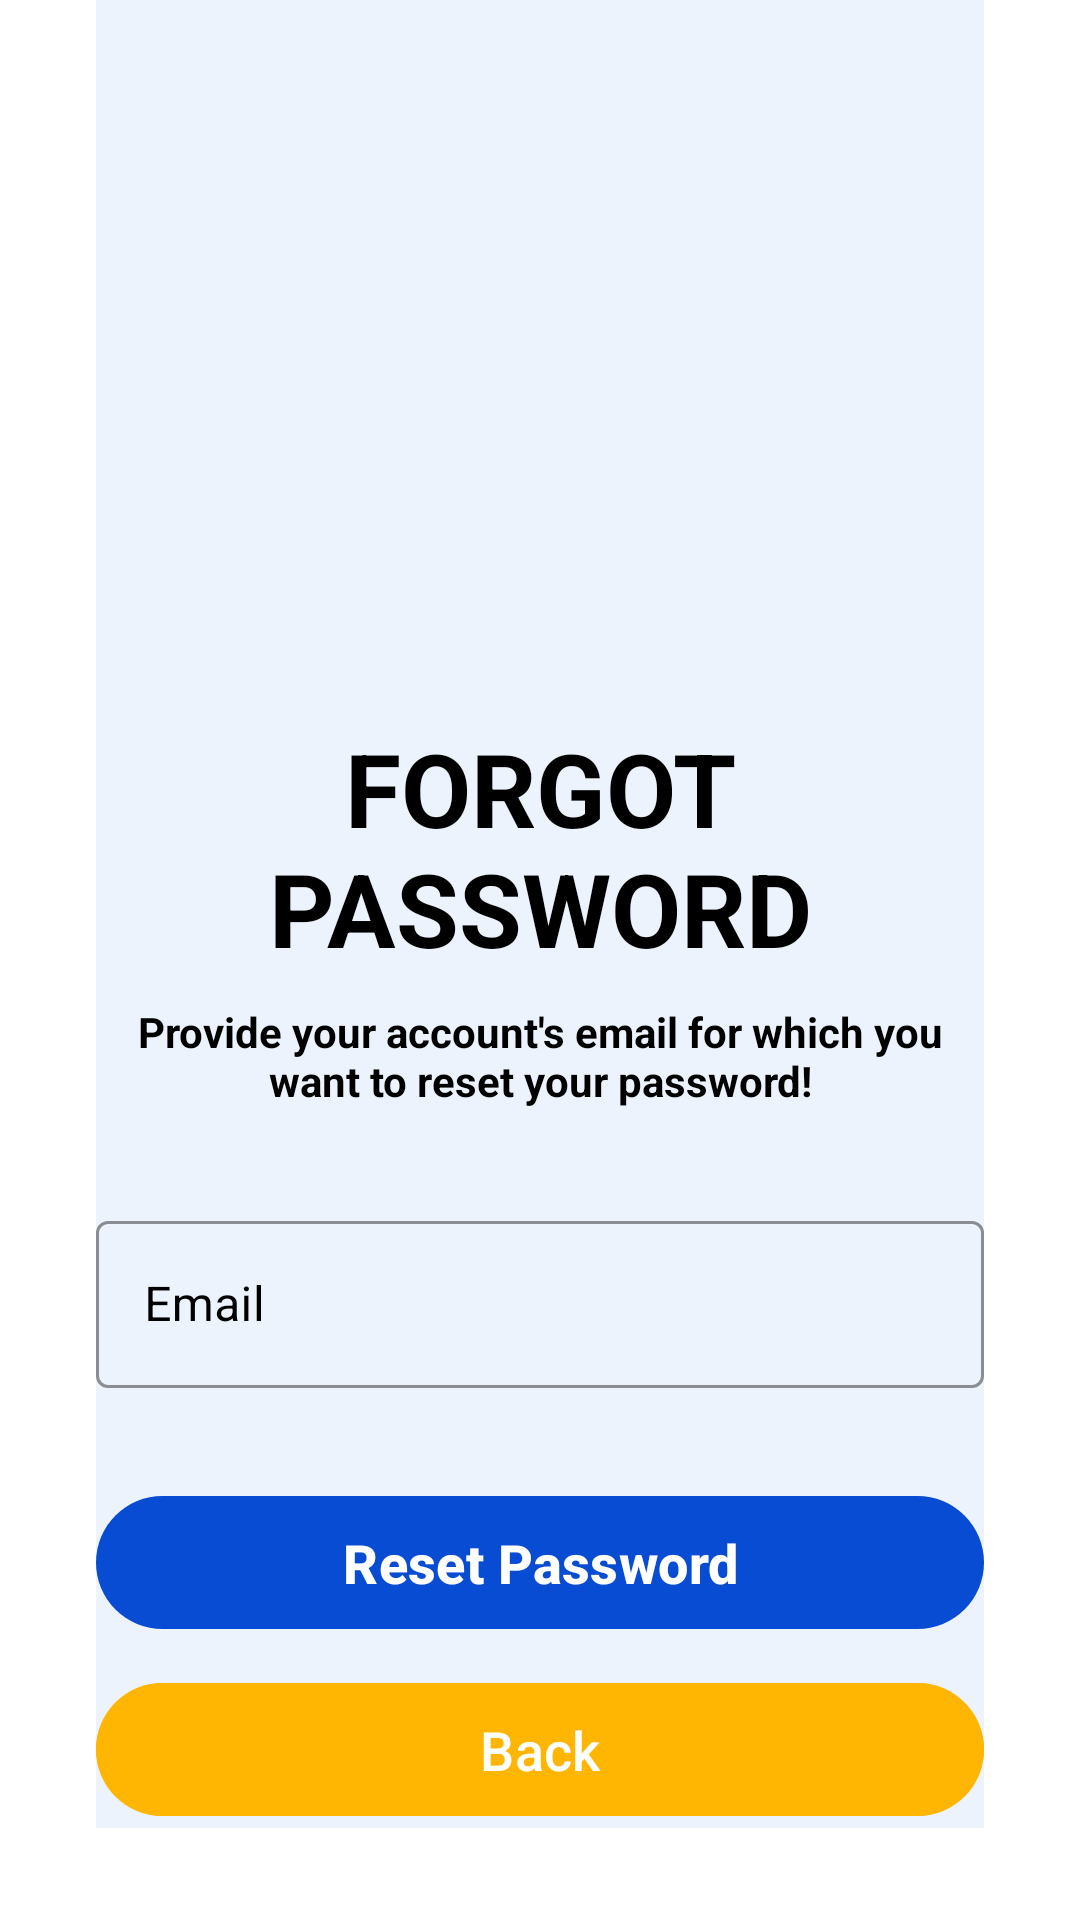

Layout XML and referenced resources for this Android screen:
<!-- AndroidManifest.xml: application theme Theme.Exam -->
<!-- res/layout/activity_forgot_password.xml -->
<?xml version="1.0" encoding="utf-8"?>
<ScrollView xmlns:android="http://schemas.android.com/apk/res/android"
    xmlns:app="http://schemas.android.com/apk/res-auto"
    xmlns:tools="http://schemas.android.com/tools"
    android:layout_width="match_parent"
    android:layout_height="match_parent"
    android:background="@color/white"
    android:scrollbars="none"
    tools:context=".ForgotPasswordActivity">

    <LinearLayout
        android:layout_width="match_parent"
        android:layout_height="wrap_content"
        android:layout_marginStart="32dp"
        android:layout_marginEnd="32dp"
        android:background="@color/bg_Color"
        android:orientation="vertical">

        <androidx.constraintlayout.widget.ConstraintLayout
            android:layout_width="match_parent"
            android:layout_height="wrap_content"
            android:layout_marginTop="32dp" />

        <ImageView
            android:layout_width="90dp"
            android:layout_height="90dp"
            android:layout_gravity="center"
            android:layout_marginTop="100dp"
            android:src="@drawable/baseline_lock_reset_24"
            app:layout_constraintBottom_toBottomOf="parent"
            app:layout_constraintEnd_toEndOf="parent"
            app:layout_constraintTop_toTopOf="parent"
            app:tint="@color/black"
            android:contentDescription="@string/todo" />

        <TextView
            android:id="@+id/textView4"
            android:layout_width="match_parent"
            android:layout_height="wrap_content"
            android:layout_marginTop="18dp"
            android:fontFamily="sans-serif"
            android:text="@string/forgot_password"
            android:textAlignment="center"
            android:textAllCaps="true"
            android:textColor="@color/black"
            android:textSize="34sp"
            android:textStyle="bold" />

        <TextView
            android:id="@+id/viewExpYear"
            android:layout_width="match_parent"
            android:layout_height="wrap_content"
            android:layout_marginTop="9dp"
            android:text="@string/provide_your_account_s_email_for_which_you_want_to_reset_your_password"
            android:textAlignment="center"
            android:textColor="@color/black"
            android:textSize="14sp"
            android:textStyle="bold" />

        <com.google.android.material.textfield.TextInputLayout
            android:id="@+id/txtLayoutEmail"
            style="@style/Widget.MaterialComponents.TextInputLayout.OutlinedBox"
            android:layout_width="match_parent"
            android:layout_height="wrap_content"
            android:layout_marginTop="32dp"
            android:hint="@string/email2"
            android:textColorHint="@color/black"
            app:boxStrokeColor="@color/black">

            <com.google.android.material.textfield.TextInputEditText
                android:id="@+id/edtForgotPasswordEmail"
                android:layout_width="match_parent"
                android:layout_height="wrap_content"
                android:inputType="textEmailAddress"
                android:singleLine="true"
                android:textColor="@color/black" />

        </com.google.android.material.textfield.TextInputLayout>

        <FrameLayout
            android:layout_width="match_parent"
            android:layout_height="wrap_content"
            android:layout_marginTop="32dp">

            <ProgressBar
                android:id="@+id/forgetPasswordProgressbar"
                android:layout_width="50dp"
                android:layout_height="50dp"
                android:layout_gravity="center_horizontal"
                android:visibility="invisible" />

            <com.google.android.material.button.MaterialButton
                android:id="@+id/btnReset"
                android:layout_width="match_parent"
                android:layout_height="wrap_content"
                android:paddingStart="20dp"
                android:paddingTop="10dp"
                android:paddingEnd="20dp"
                android:paddingBottom="10dp"
                android:text="@string/reset_password"
                android:textColor="@color/white"
                android:textSize="18sp"
                android:textStyle="bold"
                app:backgroundTint="@color/blue"
                app:cornerRadius="50dp"
                app:icon="@drawable/baseline_lock_reset_24"
                app:iconGravity="textStart"
                app:iconTint="#000000" />

        </FrameLayout>

        <com.google.android.material.button.MaterialButton
            android:id="@+id/btnForgotPasswordBack"
            android:layout_width="match_parent"
            android:layout_height="wrap_content"
            android:layout_marginTop="10dp"
            android:backgroundTint="#EBFFB600"
            android:paddingStart="20dp"
            android:paddingTop="10dp"
            android:paddingEnd="20dp"
            android:paddingBottom="10dp"
            android:text="@string/back"
            android:textColor="@color/white"
            android:textSize="18sp"
            app:cornerRadius="34dp"
            app:icon="@drawable/left"
            app:iconGravity="textStart"
            app:iconTint="@color/black" />


    </LinearLayout>

</ScrollView>
<!-- resources referenced by this layout -->
<resources>
  <color name="bg_Color">#EDF3FC</color>
  <color name="black">#FF000000</color>
  <color name="blue">#084CD3</color>
  <color name="white">#FFFFFFFF</color>
  <string name="back">Back</string>
  <string name="email2">Email</string>
  <string name="forgot_password">Forgot Password</string>
  <string name="provide_your_account_s_email_for_which_you_want_to_reset_your_password">Provide your account\'s email for which you want to reset your password!</string>
  <string name="reset_password">Reset Password</string>
  <string name="todo" translatable="false">TODO</string>
  <style name="Theme.Exam" parent="Base.Theme.Exam" />
  <style name="Base.Theme.Exam" parent="Theme.Material3.DayNight.NoActionBar">
          
          
      </style>
</resources>
